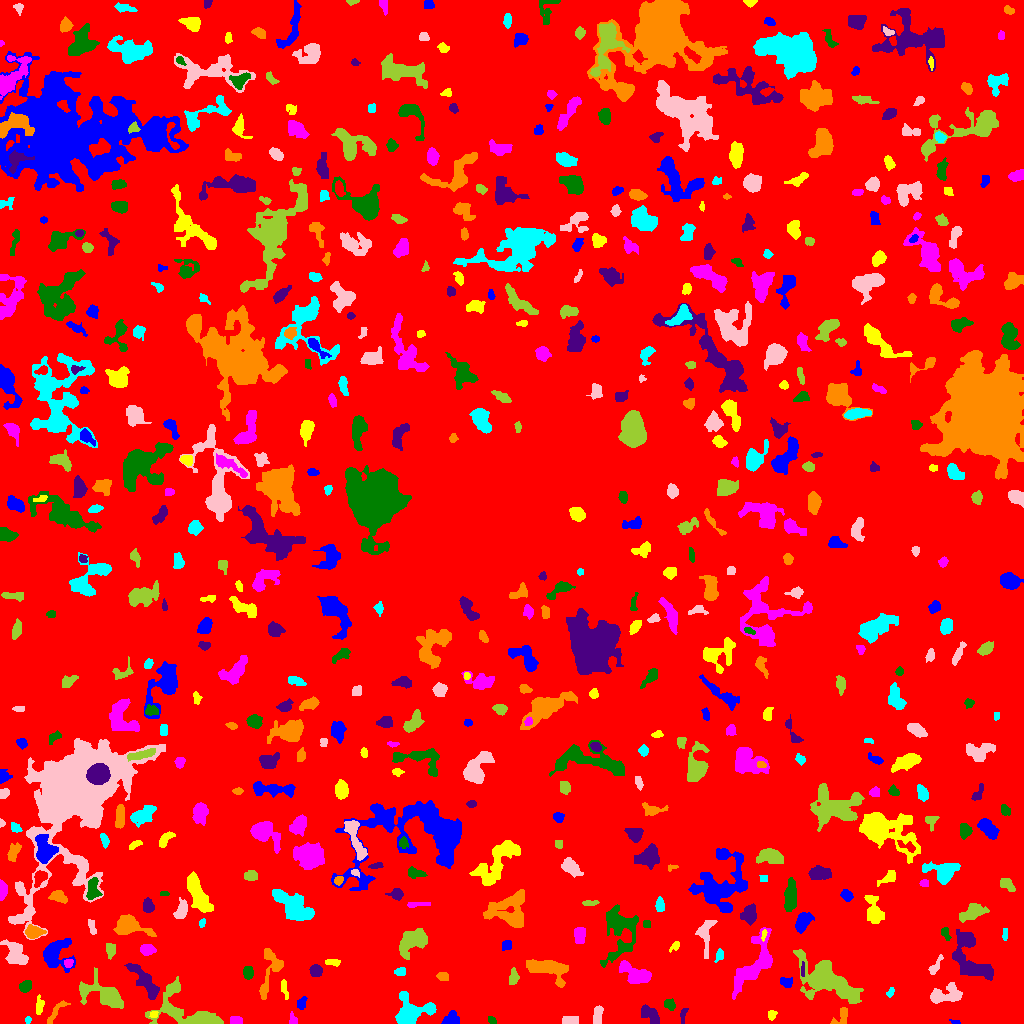

The data file committed next to this chart (first rows):
ID, X, Y, A, B, theta, total_flux, mu_max, mu_median, mu_mean, R_fwhm, R_e, R10, R90, x_start, x_end, y_start, y_end, area, greylevel
0, 506.3, 510.1, 297.7, 295.1, -0.2974, 891869, 9.0, 1.0, 1.12, 50.09, 217.1, 79.01, 358, 0, 1023, 0, 1023, 796664, 1.12
1, 955, 1.304, 2.705, 1.083, -0.1584, 79.0, 3.0, 2.0, 1.881, 2.764, 2.034, 0.7979, 3.141, 949, 960, 0, 4, 42, 5.881
2, 771.6, 8.829, 2.358, 2.018, 1.367, 140.0, 3.0, 2.0, 1.772, 3.827, 2.764, 1.128, 4.334, 768, 777, 3, 13, 79, 4.772
3, 235.2, 3.5, 2.462, 1.959, 0.0, 136.0, 3.0, 1.0, 1.374, 3.909, 2.821, 1.128, 4.297, 230, 242, 0, 7, 99, 5.374
4, 491.6, 3.455, 2.388, 1.493, -0.6691, 132.0, 4.0, 2.0, 2.164, 3.742, 2.459, 0.9772, 3.7, 488, 496, 0, 7, 61, 5.164
5, 649.5, 9.012, 5.784, 3.158, -0.7179, 759.0, 5.0, 3.0, 3.073, 7.421, 5.293, 2.185, 7.939, 641, 659, 0, 19, 247, 5.073
6, 841.8, 7.294, 5.492, 3.199, 0.9712, 374.0, 4.0, 2.0, 2.323, 6.457, 4.222, 1.693, 6.308, 830, 847, 0, 16, 161, 5.323
7, 27.85, 3.525, 1.594, 1.487, 1.318, 59.0, 3.0, 1.0, 1.341, 2.394, 1.954, 0.5642, 3.141, 25, 31, 0, 7, 44, 5.341
8, 571.8, 3.003, 3.811, 2.027, -0.008136, 375.0, 6.0, 2.0, 2.799, 4.549, 3.432, 1.382, 5.412, 562, 578, 0, 7, 134, 5.799
9, 186.5, 11.25, 19.62, 9.395, -0.4211, 3482, 10.0, 3.0, 3.458, 8.777, 9.424, 3.478, 15.78, 145, 223, 0, 47, 1007, 5.458
10, 344.4, 36.89, 20.64, 9.805, -1.19, 5738, 9.0, 3.0, 3.42, 11.49, 13.28, 5.109, 20.47, 307, 372, 6, 85, 1678, 5.42
11, 451, 4.443, 3.759, 2.806, 0.5887, 460.0, 6.0, 2.0, 2.57, 5.109, 3.949, 1.493, 6.232, 441, 459, 0, 13, 179, 5.57
12, 153.5, 9.095, 1.73, 1.69, 0.9838, 74.0, 4.0, 1.0, 1.37, 2.459, 1.954, 0.5642, 3.338, 149, 158, 6, 12, 54, 6.37
13, 292.6, 3.485, 3.114, 1.726, -1.451, 99.0, 3.0, 1.0, 1.238, 2.932, 2.523, 0.9772, 4.146, 289, 297, 0, 12, 80, 5.237
14, 669.9, 18.87, 2.922, 2.34, -0.7691, 189.0, 3.0, 1.0, 1.673, 4.222, 3.192, 1.382, 5.202, 664, 675, 13, 25, 113, 4.673
15, 683.1, 8.35, 4.602, 1.375, 1.393, 123.0, 2.0, 2.0, 1.464, 4.951, 3.09, 1.382, 4.514, 680, 688, 0, 15, 84, 5.464
16, 55.29, 10.92, 8.344, 1.923, 0.916, 330.0, 4.0, 2.0, 2.0, 5.642, 3.909, 1.596, 6.383, 47, 70, 0, 23, 165, 6.0
17, 410.5, 11.73, 9.094, 7.349, 0.1893, 2737, 10.0, 4.0, 4.179, 8.903, 7.736, 3.038, 12.44, 395, 436, 0, 32, 655, 6.179
18, 597.5, 8.023, 4.881, 2.11, 1.427, 344.0, 4.0, 2.0, 2.137, 5.971, 4.107, 1.596, 6.05, 593, 603, 0, 18, 161, 5.137
19, 105.1, 27.87, 11.85, 5.226, -0.431, 1648, 8.0, 2.0, 2.315, 7.069, 7.114, 2.706, 12.39, 79, 123, 15, 56, 712, 5.315
20, 753.6, 15.25, 4.079, 2.312, -1.219, 700.0, 9.0, 3.0, 3.825, 4.514, 3.868, 1.493, 6.308, 747, 759, 6, 25, 183, 7.825
21, 301, 19.76, 2.846, 2.12, 1.267, 172.0, 3.0, 1.0, 1.638, 3.909, 2.985, 1.262, 4.853, 297, 307, 14, 27, 105, 4.638
22, 39.36, 17.97, 4.556, 1.903, 1.493, 317.0, 5.0, 2.0, 2.516, 4.37, 3.742, 1.493, 5.614, 36, 44, 9, 29, 126, 4.516
23, 756, 60.94, 17.21, 6.578, 1.029, 3185, 11.0, 3.0, 3.447, 6.358, 9.009, 3.09, 15.13, 732, 772, 24, 96, 924, 5.447
24, 25.19, 36.81, 3.151, 2.589, 0.522, 475.0, 7.0, 3.0, 3.519, 4.37, 3.656, 1.493, 5.726, 19, 31, 31, 43, 135, 5.519
25, 144.7, 42.09, 11.61, 3.349, -0.8931, 1443, 7.0, 3.0, 3.07, 6.956, 7.001, 2.706, 10.97, 124, 159, 24, 60, 470, 6.07
26, 547.4, 54.86, 12.05, 4.919, -0.2841, 2141, 7.0, 4.0, 3.598, 9.901, 8.038, 3.241, 12.17, 526, 568, 36, 64, 595, 5.598
27, 890.2, 30.73, 2.326, 1.491, 1.013, 88.0, 4.0, 1.0, 1.397, 2.706, 2.185, 0.7979, 3.742, 886, 894, 26, 36, 63, 5.397
28, 945.3, 28.68, 9.194, 4.151, 0.1762, 1366, 8.0, 3.0, 3.34, 7.378, 6.531, 2.459, 10.11, 930, 962, 20, 41, 409, 6.34
29, 513.2, 46.16, 3.805, 1.984, 1.472, 255.0, 5.0, 2.0, 1.903, 3.568, 3.29, 1.262, 5.232, 509, 519, 39, 56, 134, 4.903
30, 576.8, 42.95, 2.505, 1.752, 1.315, 173.0, 4.0, 3.0, 2.746, 4.37, 2.646, 1.128, 4.068, 573, 580, 38, 47, 63, 4.746
31, 786.8, 41.21, 3.253, 2.181, -0.2309, 116.0, 2.0, 1.0, 0.9831, 5.412, 3.241, 1.262, 5.046, 780, 792, 36, 46, 118, 3.983
32, 284.3, 34.74, 5.326, 1.547, -1.359, 121.0, 2.0, 1.0, 1.131, 5.67, 3.568, 1.382, 5.293, 281, 288, 24, 44, 107, 4.131
33, 635.8, 48.42, 7.242, 3.877, -0.402, 1294, 10.0, 2.0, 2.948, 5.441, 5.499, 2.111, 9.491, 619, 651, 40, 63, 439, 5.948
34, 248.2, 50.88, 3.032, 2.3, -1.425, 325.0, 6.0, 2.0, 2.539, 4.406, 3.385, 1.382, 5.293, 243, 253, 44, 57, 128, 5.539
35, 315.7, 52.42, 2.653, 2.614, -0.4989, 520.0, 9.0, 3.0, 3.662, 3.989, 3.29, 1.262, 5.412, 309, 322, 47, 59, 142, 9.662
36, 443, 46.74, 2.658, 1.852, -0.09851, 132.0, 3.0, 1.0, 1.347, 3.568, 2.764, 1.128, 4.442, 436, 448, 43, 51, 98, 4.347
37, 399.3, 51.5, 2.435, 2.042, 0.0, 150.0, 4.0, 2.0, 1.667, 4.068, 2.877, 0.9772, 4.37, 394, 405, 48, 56, 90, 4.667
38, 935.1, 56.92, 5.959, 1.662, 1.004, 150.0, 3.0, 1.0, 1.136, 3.385, 3.241, 1.128, 5.352, 928, 943, 49, 69, 132, 4.136
39, 826.7, 42.93, 16.43, 7.405, -0.5155, 5521, 10.0, 3.0, 3.784, 11.89, 11.23, 4.26, 18.77, 793, 863, 20, 74, 1459, 5.784
40, 892.8, 65, 5.424, 2.157, 1.119, 463.0, 5.0, 3.0, 2.987, 5.441, 4.184, 1.693, 6.383, 886, 898, 55, 75, 155, 4.987
41, 55.31, 69.54, 7.462, 7.313, -1.107, 2040, 9.0, 3.0, 3.56, 6.864, 7.159, 2.706, 11.79, 43, 75, 51, 85, 573, 5.56
42, 332.6, 61.36, 4.01, 1.481, -0.03828, 339.0, 7.0, 4.0, 3.531, 4.068, 3.038, 1.262, 4.652, 325, 340, 57, 64, 96, 8.531
43, 68.43, 60.34, 2.206, 2.154, 1.219, 205.0, 6.0, 3.0, 2.733, 3.613, 2.706, 0.9772, 4.184, 64, 73, 56, 64, 75, 7.733
44, 618.5, 95.27, 13.15, 8.041, 1.469, 1714, 7.0, 1.0, 1.827, 6.628, 7.899, 2.877, 14.25, 600, 638, 56, 119, 938, 4.827
45, 802.5, 52.53, 3.461, 0.96, 1.544, 144.0, 5.0, 2.0, 2.526, 2.764, 2.111, 0.7979, 3.613, 801, 804, 47, 62, 57, 7.526
46, 269.4, 52.29, 15.62, 4.723, 1.35, 1184, 6.0, 2.0, 2.679, 8.098, 6.864, 2.585, 10.65, 259, 283, 24, 75, 442, 4.679
47, 719.1, 67.97, 3.076, 1.628, 1.37, 79.0, 2.0, 1.0, 0.8778, 4.478, 2.706, 0.9772, 4.184, 714, 723, 61, 75, 90, 4.878
48, 15.36, 69.48, 7.499, 4.572, -0.9479, 1230, 7.0, 3.0, 3.007, 6.628, 6.507, 2.459, 10.09, 0, 28, 59, 84, 409, 5.007
49, 109.8, 73.98, 3.711, 2.185, -1.461, 132.0, 2.0, 1.0, 1.008, 5.642, 3.241, 1.382, 5.232, 106, 115, 64, 80, 131, 5.008
50, 229, 63.95, 15.18, 2.985, 0.2543, 2328, 10.0, 3.0, 3.785, 6.956, 7.356, 2.706, 12.21, 199, 254, 48, 73, 615, 5.785
51, 506.7, 78.46, 2.832, 2.114, 0.3019, 123.0, 2.0, 1.0, 1.268, 5.109, 3.09, 1.382, 4.687, 502, 511, 73, 83, 97, 4.268
52, 674.8, 77.2, 3.322, 1.665, 0.7923, 105.0, 3.0, 1.0, 1.364, 3.241, 2.764, 0.9772, 4.26, 669, 679, 71, 82, 77, 5.364
53, 147, 73.99, 3.087, 2.555, 0.0277, 359.0, 6.0, 2.0, 2.301, 4.514, 3.523, 1.262, 5.642, 140, 156, 68, 79, 156, 6.301
54, 945, 90.45, 3.271, 1.742, -1.196, 146.0, 3.0, 1.0, 1.537, 3.742, 2.764, 1.128, 4.478, 941, 951, 83, 96, 95, 5.537
55, 969.4, 66.06, 14.92, 7.556, -1.111, 2160, 8.0, 2.0, 2.403, 8.253, 8.311, 3.141, 13.7, 952, 993, 43, 94, 899, 5.403
56, 129.8, 97.1, 9.192, 4.39, -0.1758, 1334, 7.0, 3.0, 2.785, 6.676, 6.58, 2.523, 10.54, 113, 156, 87, 109, 479, 5.785
57, 1005, 89.86, 3.341, 1.291, 1.495, 111.0, 3.0, 2.0, 1.708, 3.568, 2.706, 0.9772, 4.029, 1002, 1007, 83, 95, 65, 5.708
58, 91.77, 97.59, 3.806, 1.421, -1.459, 88.0, 2.0, 1.0, 0.88, 4.787, 2.932, 1.128, 4.478, 88, 96, 89, 104, 100, 4.88
59, 413.1, 82.51, 7.972, 4.845, 0.5695, 1278, 5.0, 2.0, 2.349, 8.831, 7.114, 2.821, 11.04, 399, 427, 64, 95, 544, 5.349
... 553 more rows
